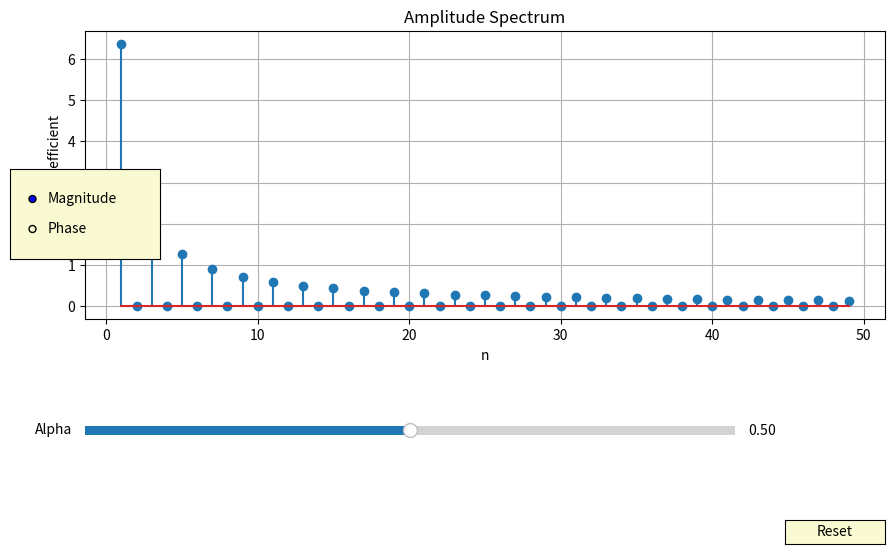

Write the Python code that produced this figure.
import numpy as np
import matplotlib.pyplot as plt
from matplotlib.widgets import Slider, Button, RadioButtons

# Define the Fourier spectrum function
def fourier_spectrum(n, alpha):
    Cn = abs((20/(np.pi *n))*(np.sin(np.pi*n*alpha)))
    return Cn

# Define the Fourier phase spectrum function
def fourier_phase(n, alpha):
    phase = np.arctan(np.tan(n*np.pi*alpha))
    return phase

# Plotting the spectra
def plot_spectrum(alpha):
    n = np.arange(1, 50, 1)
    amplitude = [fourier_spectrum(i, alpha) for i in n]
    phase_values = [fourier_phase(i, alpha) for i in n]

    fig, ax = plt.subplots(figsize=(10, 6))
    plt.subplots_adjust(left=0.1, bottom=0.4)

    # Initial plot (default to magnitude)
    stem_container = ax.stem(n, amplitude)
    ax.set_xlabel('n')
    ax.set_ylabel('Fourier Coefficient')
    ax.set_title('Amplitude Spectrum')
    ax.grid(True)

    # Slider axes
    ax_alpha = plt.axes([0.1, 0.2, 0.65, 0.03], facecolor='lightgoldenrodyellow')

    # Reset button
    reset_button_ax = plt.axes([0.8, 0.025, 0.1, 0.04])
    reset_button = Button(reset_button_ax, 'Reset', color='lightgoldenrodyellow', hovercolor='0.975')

    # Plot type radio buttons
    plot_type_ax = plt.axes([0.025, 0.5, 0.15, 0.15], facecolor='lightgoldenrodyellow')
    plot_type_radio = RadioButtons(plot_type_ax, ('Magnitude', 'Phase'))

    # Create slider
    alpha_slider = Slider(ax_alpha, 'Alpha', 0.01, 0.99, valinit=alpha, valstep=0.01)

    def update(val=None):
        alpha = alpha_slider.val

        # Recompute values
        amplitude = [fourier_spectrum(i, alpha) for i in n]
        phase_values = [fourier_phase(i, alpha) for i in n]

        # Clear the plot
        ax.cla()

        # Plot based on selected plot type
        plot_type = plot_type_radio.value_selected
        
        if plot_type == 'Magnitude':
            ax.stem(n, amplitude)
            ax.set_ylabel('Fourier Coefficient')
            ax.set_title('Amplitude Spectrum')
        else:  # Phase
            ax.stem(n, phase_values)
            ax.set_ylabel('Phase (radians)')
            ax.set_title('Phase Spectrum')
        
        ax.set_xlabel('n')
        ax.grid(True)
        fig.canvas.draw_idle()

    def reset(event):
        alpha_slider.reset()
        update()

    # Connect callbacks
    alpha_slider.on_changed(update)
    reset_button.on_clicked(reset)
    plot_type_radio.on_clicked(update)

    plt.show()

# Initial call
plot_spectrum(0.5)
